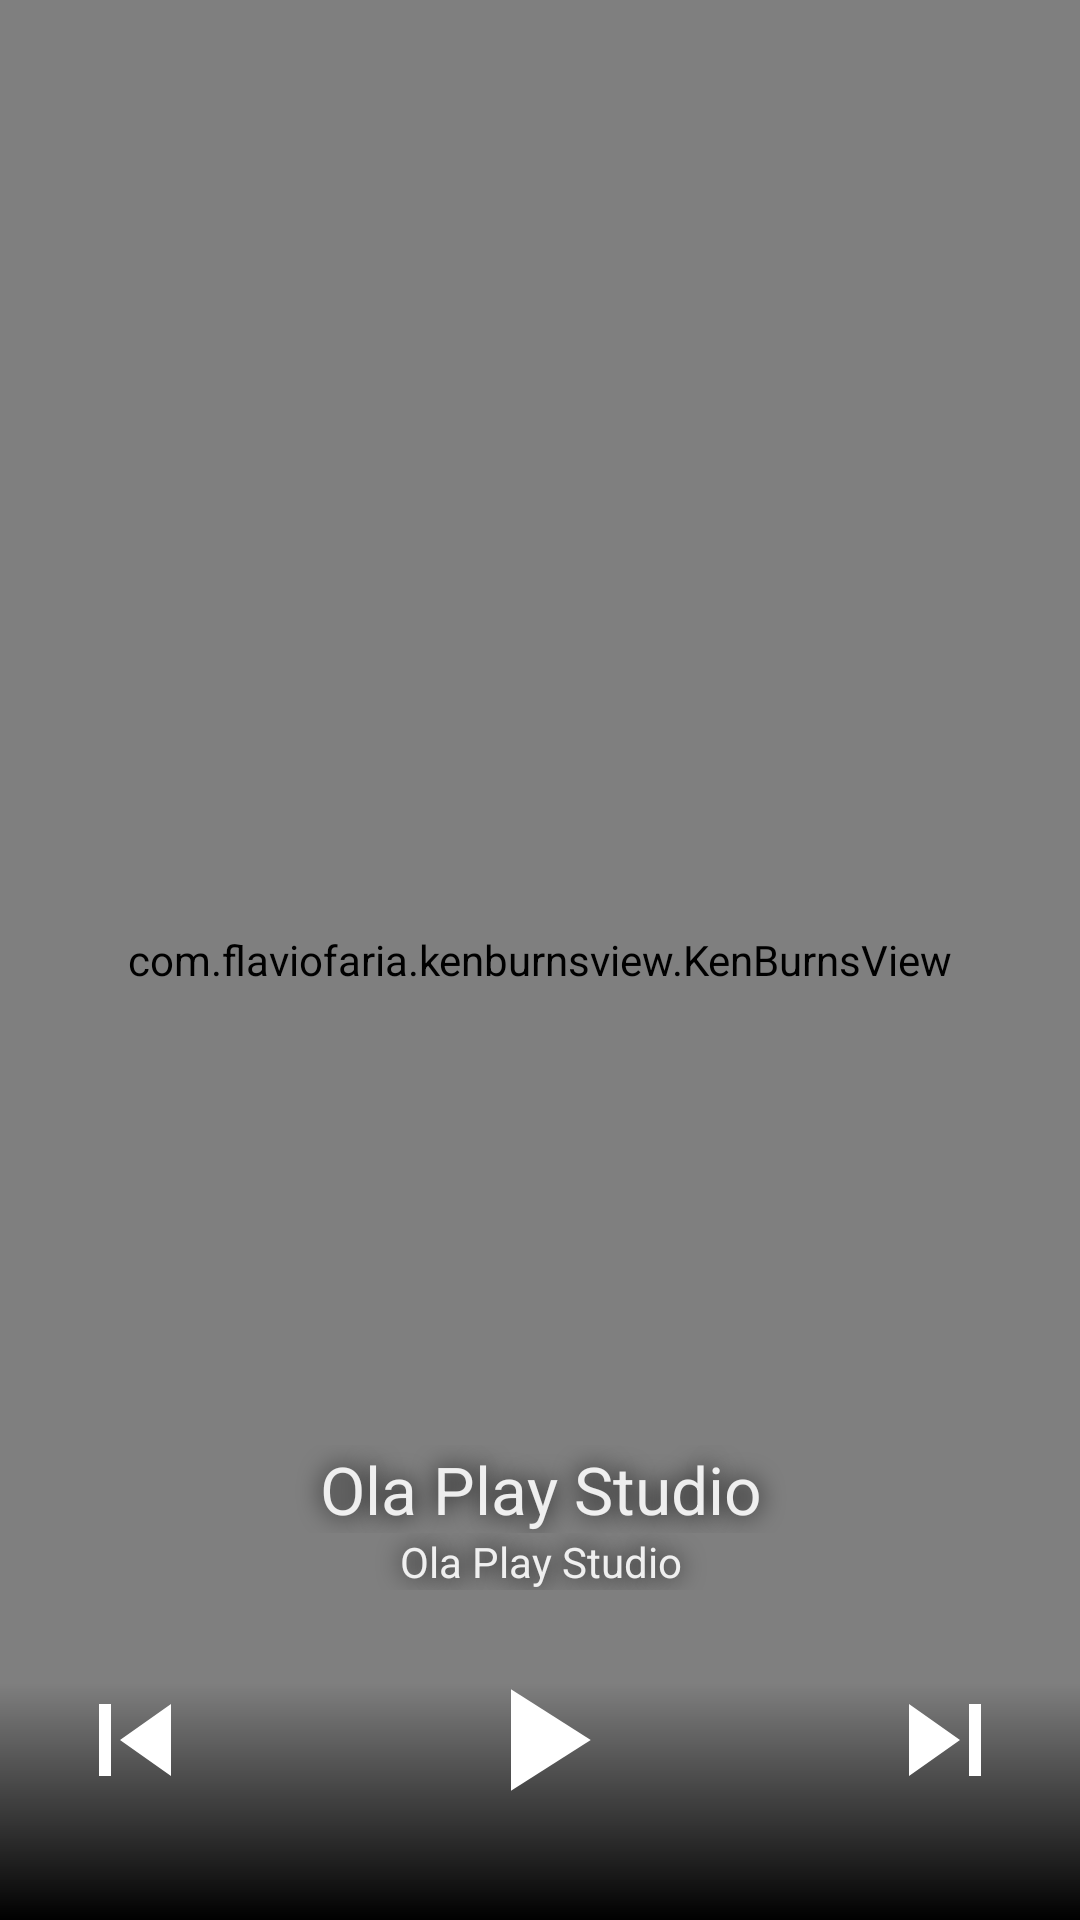

Produce the Android XML layout that renders to this screen, including the resource entries it uses.
<!-- AndroidManifest.xml: application theme AppTheme.NoActionBar -->
<!-- res/layout/content_fullscreen_player.xml -->
<?xml version="1.0" encoding="utf-8"?>

<FrameLayout xmlns:android="http://schemas.android.com/apk/res/android"
    android:layout_width="match_parent"
    android:layout_height="match_parent"
    android:clickable="false">


    <com.flaviofaria.kenburnsview.KenBurnsView
        android:id="@+id/background_image"
        android:layout_width="match_parent"
        android:layout_height="match_parent"
        android:background="@drawable/media_sample"
        android:clickable="false"
        android:scaleType="centerCrop"
        android:tint="#99000000" />

    <android.support.v4.widget.ContentLoadingProgressBar
        android:id="@+id/media_progress_bar"
        style="?android:attr/progressBarStyleLarge"
        android:layout_width="wrap_content"
        android:layout_height="wrap_content"
        android:layout_gravity="center"
        android:visibility="gone" />

    <LinearLayout
        android:layout_width="match_parent"
        android:layout_height="wrap_content"
        android:layout_gravity="bottom"
        android:background="@drawable/fullscreen_bg_gradient"
        android:orientation="vertical">

        <TextView
            android:id="@+id/title_tv"
            android:layout_width="match_parent"
            android:layout_height="wrap_content"
            android:ellipsize="end"
            android:gravity="center_horizontal"
            android:maxLines="1"
            android:shadowColor="@android:color/black"
            android:shadowRadius="20"
            android:text="@string/app_name"
            android:textAppearance="?android:attr/textAppearanceLarge"
            android:textColor="#E5FFFFFF" />

        <TextView
            android:id="@+id/artist_tv"
            android:layout_width="match_parent"
            android:layout_height="wrap_content"
            android:ellipsize="end"
            android:gravity="center_horizontal"
            android:maxLines="1"
            android:shadowColor="@android:color/black"
            android:shadowRadius="20"
            android:text="@string/app_name"
            android:textAppearance="?android:attr/textAppearanceSmall"
            android:textColor="#E5FFFFFF" />

        <LinearLayout
            android:layout_width="match_parent"
            android:layout_height="100dp"
            android:layout_marginBottom="10dp">

            <ImageButton
                android:id="@+id/previous_btn"
                android:layout_width="0dp"
                android:layout_height="match_parent"
                android:layout_weight="1"
                android:background="?selectableItemBackgroundBorderless"
                android:src="@drawable/ic_action_v_previous"
                android:tint="@android:color/white" />

            <ImageButton
                android:id="@+id/play_btn"
                android:layout_width="0dp"
                android:layout_height="match_parent"
                android:layout_weight="2"
                android:background="?selectableItemBackgroundBorderless"
                android:src="@drawable/ic_action_v_play"
                android:tint="@android:color/white" />

            <ImageButton
                android:id="@+id/next_btn"
                android:layout_width="0dp"
                android:layout_height="match_parent"
                android:layout_weight="1"
                android:background="?selectableItemBackgroundBorderless"
                android:src="@drawable/ic_action_v_next"
                android:tint="@android:color/white" />

        </LinearLayout>
    </LinearLayout>
</FrameLayout>
<!-- resources referenced by this layout -->
<resources>
  <!-- drawable fullscreen_bg_gradient (drawable) -->
  <?xml version="1.0" encoding="utf-8"?>
  
  <shape xmlns:android="http://schemas.android.com/apk/res/android" >
      <gradient
          android:angle="90"
          android:centerColor="#00000000"
          android:endColor="#00000000"
          android:startColor="#FF000000"
          android:type="linear" />
  </shape>
  <!-- drawable ic_action_v_next (drawable) -->
  <vector xmlns:android="http://schemas.android.com/apk/res/android"
          android:width="48dp"
          android:height="48dp"
          android:viewportWidth="24.0"
          android:viewportHeight="24.0">
      <path
          android:fillColor="#ffffff"
          android:pathData="M6,18l8.5,-6L6,6v12zM16,6v12h2V6h-2z"/>
  </vector>
  <!-- drawable ic_action_v_play (drawable) -->
  <vector xmlns:android="http://schemas.android.com/apk/res/android"
          android:width="58dp"
          android:height="58dp"
          android:viewportWidth="24.0"
          android:viewportHeight="24.0">
      <path
          android:fillColor="#ffffff"
          android:pathData="M8,5v14l11,-7z"/>
  </vector>
  <!-- drawable ic_action_v_previous (drawable) -->
  <vector xmlns:android="http://schemas.android.com/apk/res/android"
          android:width="48dp"
          android:height="48dp"
          android:viewportWidth="24.0"
          android:viewportHeight="24.0">
      <path
          android:fillColor="#ffffff"
          android:pathData="M6,6h2v12H6zm3.5,6l8.5,6V6z"/>
  </vector>
  <!-- drawable media_sample: jpg bitmap (drawable-xxxhdpi, 46684 bytes) -->
  <string name="app_name">Ola Play Studio</string>
  <style name="AppTheme.NoActionBar">
          <item name="windowActionBar">false</item>
          <item name="windowNoTitle">true</item>
      </style>
</resources>
